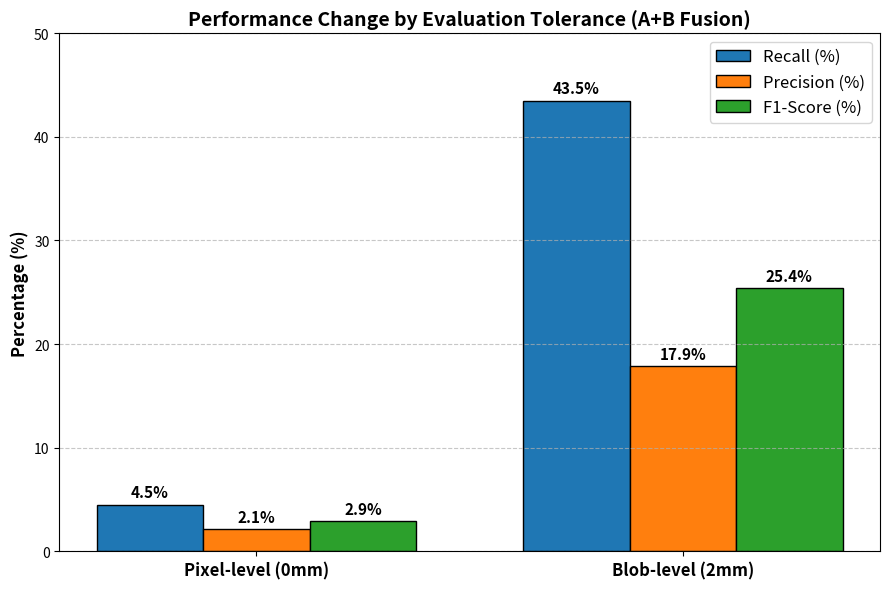

Python code for this plot:
import matplotlib.pyplot as plt
import numpy as np
import os
from pathlib import Path

def main():
    # Data
    labels = ['Pixel-level (0mm)', 'Blob-level (2mm)']
    
    # Correct final A+B Fusion metrics
    recall = [4.5, 43.5]
    precision = [2.1, 17.9]
    f1_score = [2.9, 25.4]
    
    x = np.arange(len(labels))
    width = 0.25
    
    fig, ax = plt.subplots(figsize=(9, 6))
    
    # Use standard colors
    rects1 = ax.bar(x - width, recall, width, label='Recall (%)', color='#1f77b4', edgecolor='black')
    rects2 = ax.bar(x, precision, width, label='Precision (%)', color='#ff7f0e', edgecolor='black')
    rects3 = ax.bar(x + width, f1_score, width, label='F1-Score (%)', color='#2ca02c', edgecolor='black')
    
    ax.set_ylabel('Percentage (%)', fontsize=12, fontweight='bold')
    ax.set_title('Performance Change by Evaluation Tolerance (A+B Fusion)', fontsize=14, fontweight='bold')
    ax.set_xticks(x)
    ax.set_xticklabels(labels, fontsize=12, fontweight='bold')
    ax.legend(fontsize=12)
    ax.set_ylim(0, 50)
    
    # Add grid
    ax.yaxis.grid(True, linestyle='--', alpha=0.7)
    
    # Add labels on top of bars
    def autolabel(rects):
        for rect in rects:
            height = rect.get_height()
            ax.annotate(f'{height:.1f}%',
                        xy=(rect.get_x() + rect.get_width() / 2, height),
                        xytext=(0, 3),  # 3 points vertical offset
                        textcoords="offset points",
                        ha='center', va='bottom', fontsize=11, fontweight='bold')
            
    autolabel(rects1)
    autolabel(rects2)
    autolabel(rects3)
    
    fig.tight_layout()
    
    out_dir = Path("outputs")
    out_dir.mkdir(exist_ok=True, parents=True)
    out_path = out_dir / "pixel_vs_blob_comparison.png"
    
    plt.savefig(out_path, dpi=300, bbox_inches='tight')
    plt.close()
    
    print(f"[시스템] 비교 차트가 생성되었습니다: {out_path}")

if __name__ == '__main__':
    main()
